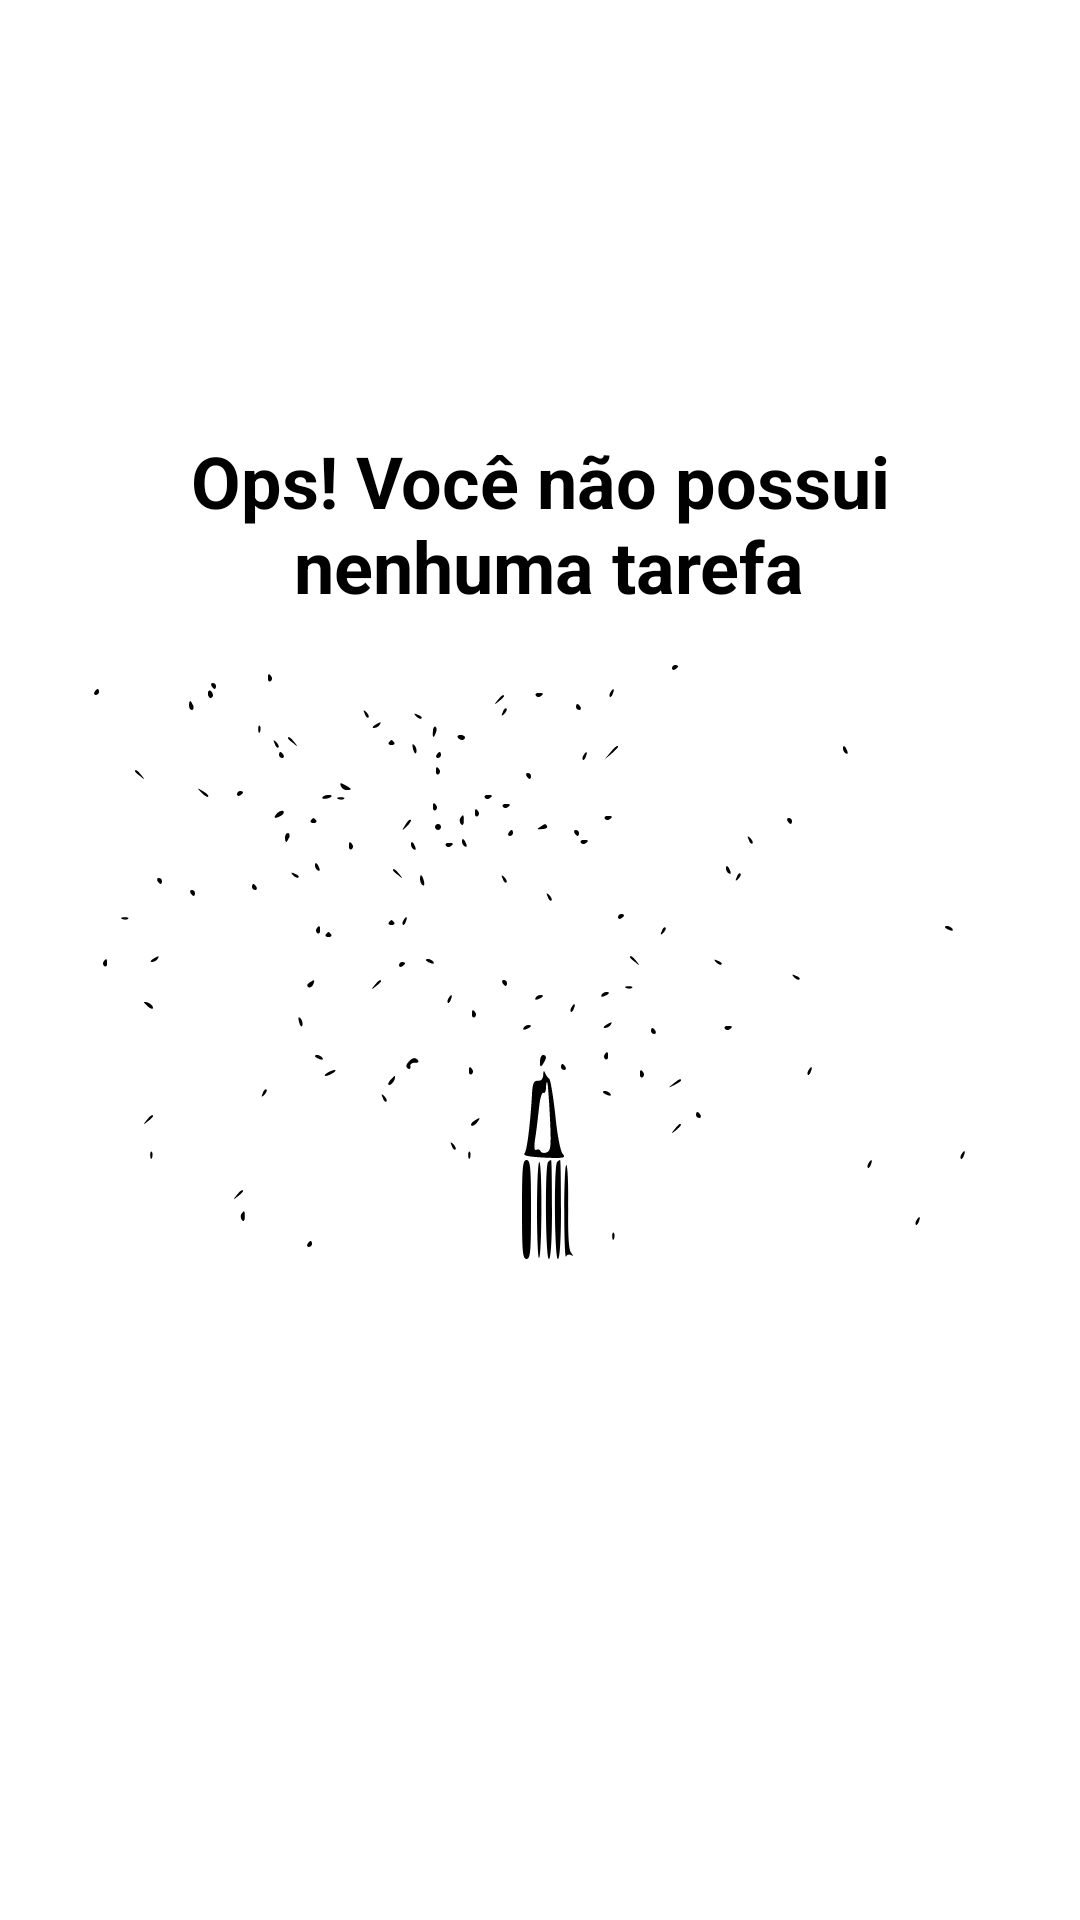

Write the Android layout XML for this screen, with the resource values it uses.
<!-- AndroidManifest.xml: application theme AppTheme -->
<!-- res/layout/empty_state.xml -->
<?xml version="1.0" encoding="utf-8"?>
<androidx.constraintlayout.widget.ConstraintLayout xmlns:android="http://schemas.android.com/apk/res/android"
    xmlns:app="http://schemas.android.com/apk/res-auto"
    android:id="@+id/empty_state"
    android:layout_width="match_parent"
    android:layout_height="match_parent"
    android:layout_margin="16dp">

    <TextView
        android:id="@+id/tv_message"
        android:layout_width="0dp"
        android:layout_height="wrap_content"
        android:layout_marginBottom="16dp"
        android:gravity="center"
        android:text="@string/label_you_dont_have_tasks"
        android:textColor="@color/black"
        android:textSize="24sp"
        android:textStyle="bold"
        app:layout_constraintBottom_toTopOf="@id/iv_image"
        app:layout_constraintEnd_toEndOf="parent"
        app:layout_constraintStart_toStartOf="parent" />

    <androidx.appcompat.widget.AppCompatImageView
        android:id="@+id/iv_image"
        android:layout_width="wrap_content"
        android:layout_height="wrap_content"
        app:layout_constraintBottom_toBottomOf="parent"
        app:layout_constraintEnd_toEndOf="parent"
        app:layout_constraintStart_toStartOf="parent"
        app:layout_constraintTop_toTopOf="parent"
        app:srcCompat="@drawable/ic_empty" />
</androidx.constraintlayout.widget.ConstraintLayout>
<!-- resources referenced by this layout -->
<resources>
  <!-- drawable ic_empty: vector/xml drawable (drawable, 26815 chars, omitted) -->
  <string name="label_you_dont_have_tasks">Ops! Você não possui\n nenhuma tarefa</string>
  <style name="AppTheme" parent="Theme.MaterialComponents.Light.NoActionBar">
          
          <item name="colorPrimary">@color/black</item>
          <item name="colorPrimaryDark">@color/black</item>
  
          <item name="colorSecondary">@color/black</item>
          <item name="colorOnSecondary">@color/white</item>
      </style>
  <!-- not gathered from this repository: default colours our renderer supplied (Android Studio template values) -->
  <color name="black">#FF000000</color>
  <color name="white">#FFFFFFFF</color>
</resources>
